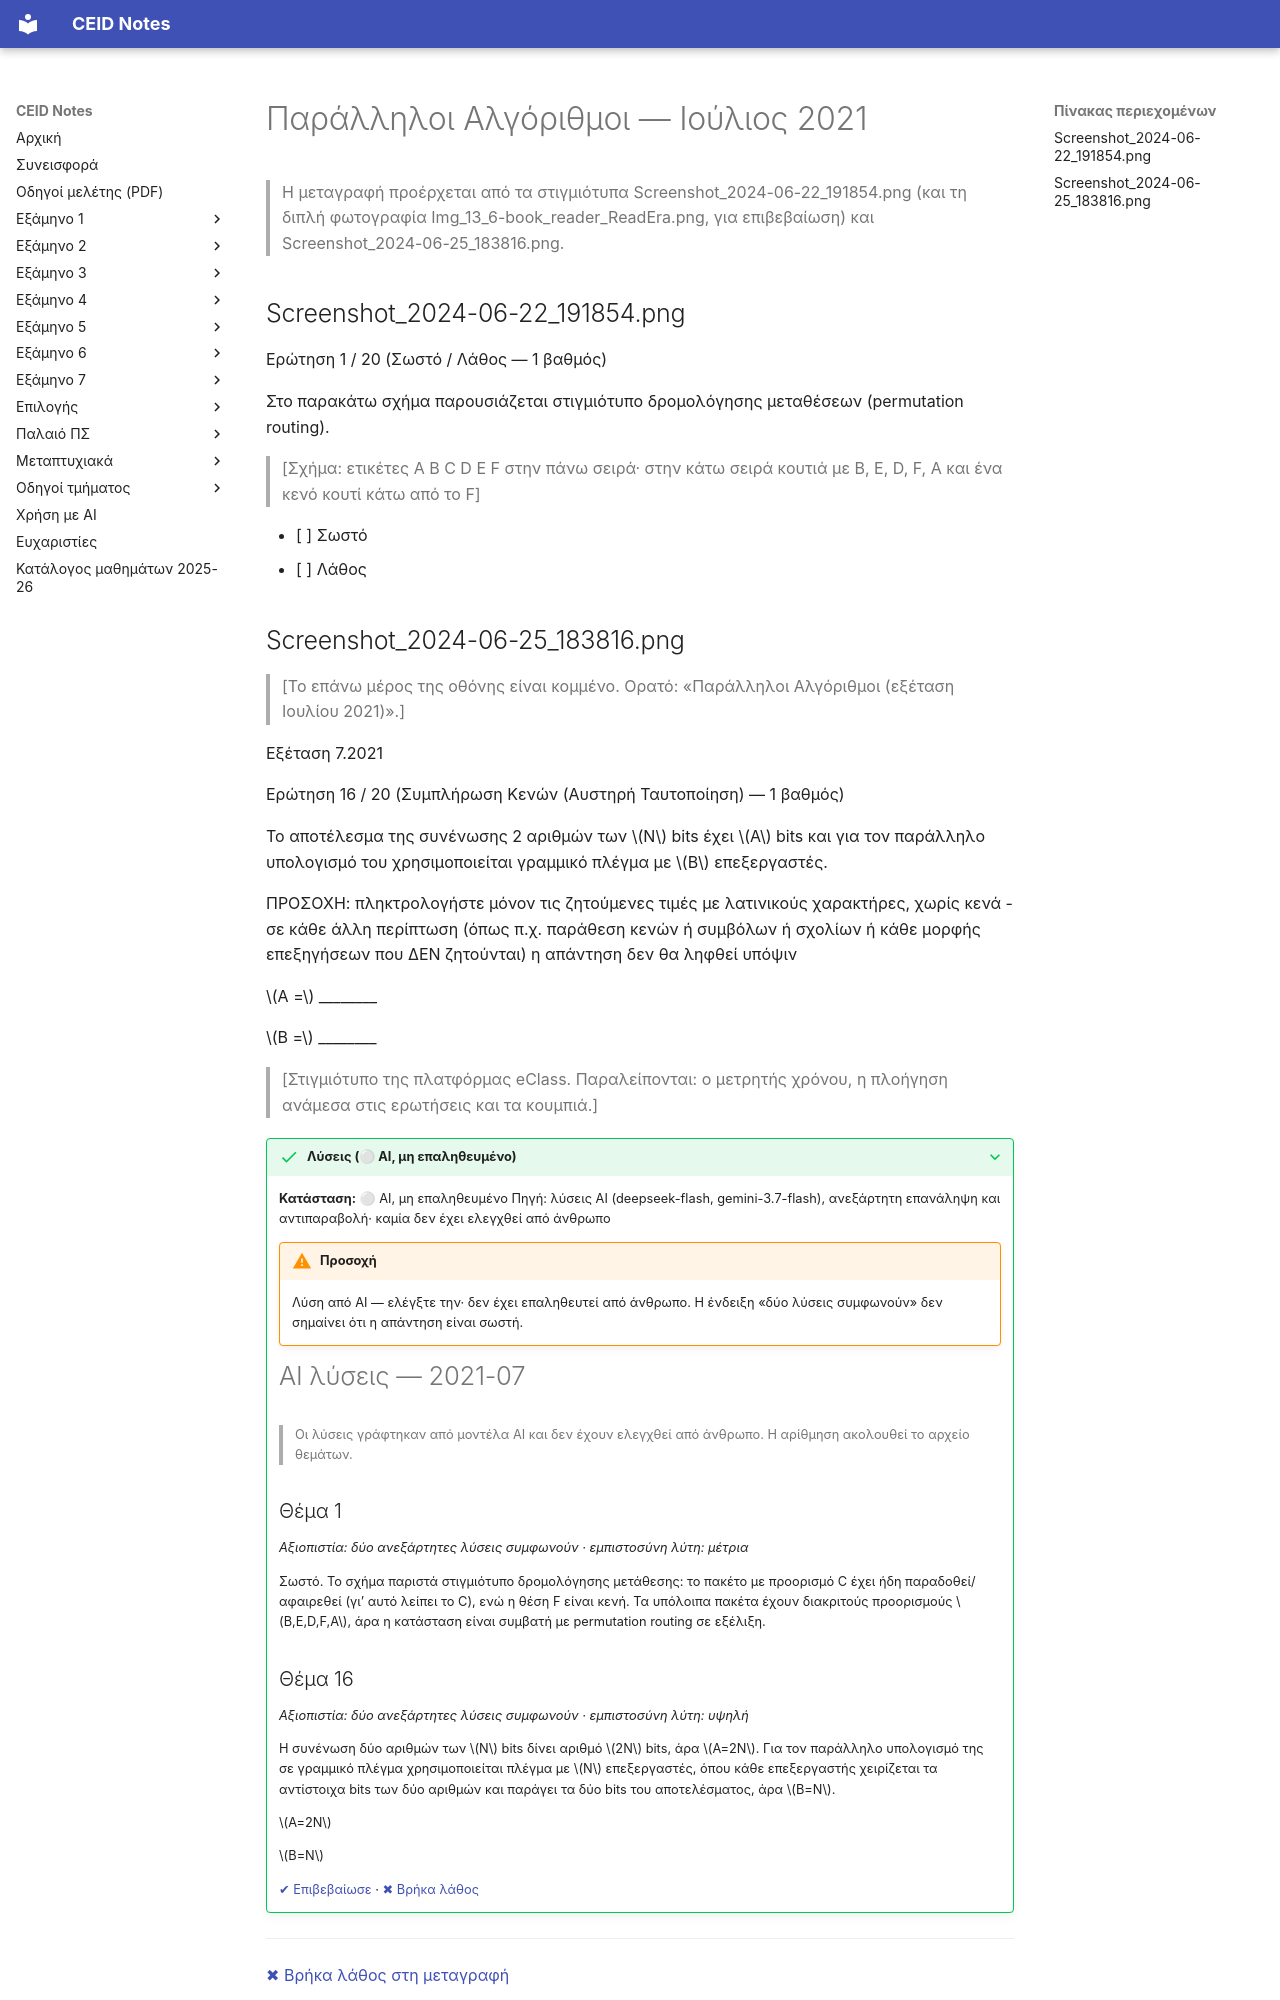

repository: kdngiorgos/ceid-notes · page: Electives (Μαθήματα Επιλογής)/Χειμερινά (Winter-Fall)/Παράλληλοι Αλγόριθμοι - CEID_NE4128/Previous Exams/2021-07.html · generator: mkdocs

---
course: CEID_NE4128
session: 2021-07
label: Ιούλιος 2021 (εξέταση στο eClass)
sources:
- Screenshot_2024-06-22_191854.png
- Img_13_6-book_reader_ReadEra.png
- Screenshot_2024-06-25_183816.png
format: mixed
duration_min: null
notes: Η κεφαλίδα «Εξέταση 7.2021» και η «Ερώτηση 16/20» είναι ορατές στο Screenshot_2024-06-25_183816.png. Η ερώτηση 1 (Σωστό/Λάθος) εμφανίζεται σε δύο φωτογραφίες της ίδιας σελίδας (Screenshot_2024-06-22_191854.png και Img_13_6-book_reader_ReadEra.png)· η μεταγραφή γράφτηκε μία φορά και η ημερομηνία 01/07/2021 στη γραμμή εργασιών της φωτογραφίας Img_13 επιβεβαιώνει τη σύνδεση με τη συνεδρία. Οι υπόλοιπες ερωτήσεις (2-15, 17-20) δεν υπάρχουν στις διαθέσιμες φωτογραφίες.
transcription: partial
solutions: ai-unverified
---
# Παράλληλοι Αλγόριθμοι — Ιούλιος 2021

> Η μεταγραφή προέρχεται από τα στιγμιότυπα Screenshot_2024-06-22_191854.png (και τη διπλή φωτογραφία Img_13_6-book_reader_ReadEra.png, για επιβεβαίωση) και Screenshot_2024-06-25_183816.png.

## Screenshot_2024-06-22_191854.png

Ερώτηση 1 / 20 (Σωστό / Λάθος — 1 βαθμός)

Στο παρακάτω σχήμα παρουσιάζεται στιγμιότυπο δρομολόγησης μεταθέσεων (permutation routing).

> [Σχήμα: ετικέτες A B C D E F στην πάνω σειρά· στην κάτω σειρά κουτιά με B, E, D, F, A και ένα κενό κουτί κάτω από το F]

- [ ] Σωστό
- [ ] Λάθος
